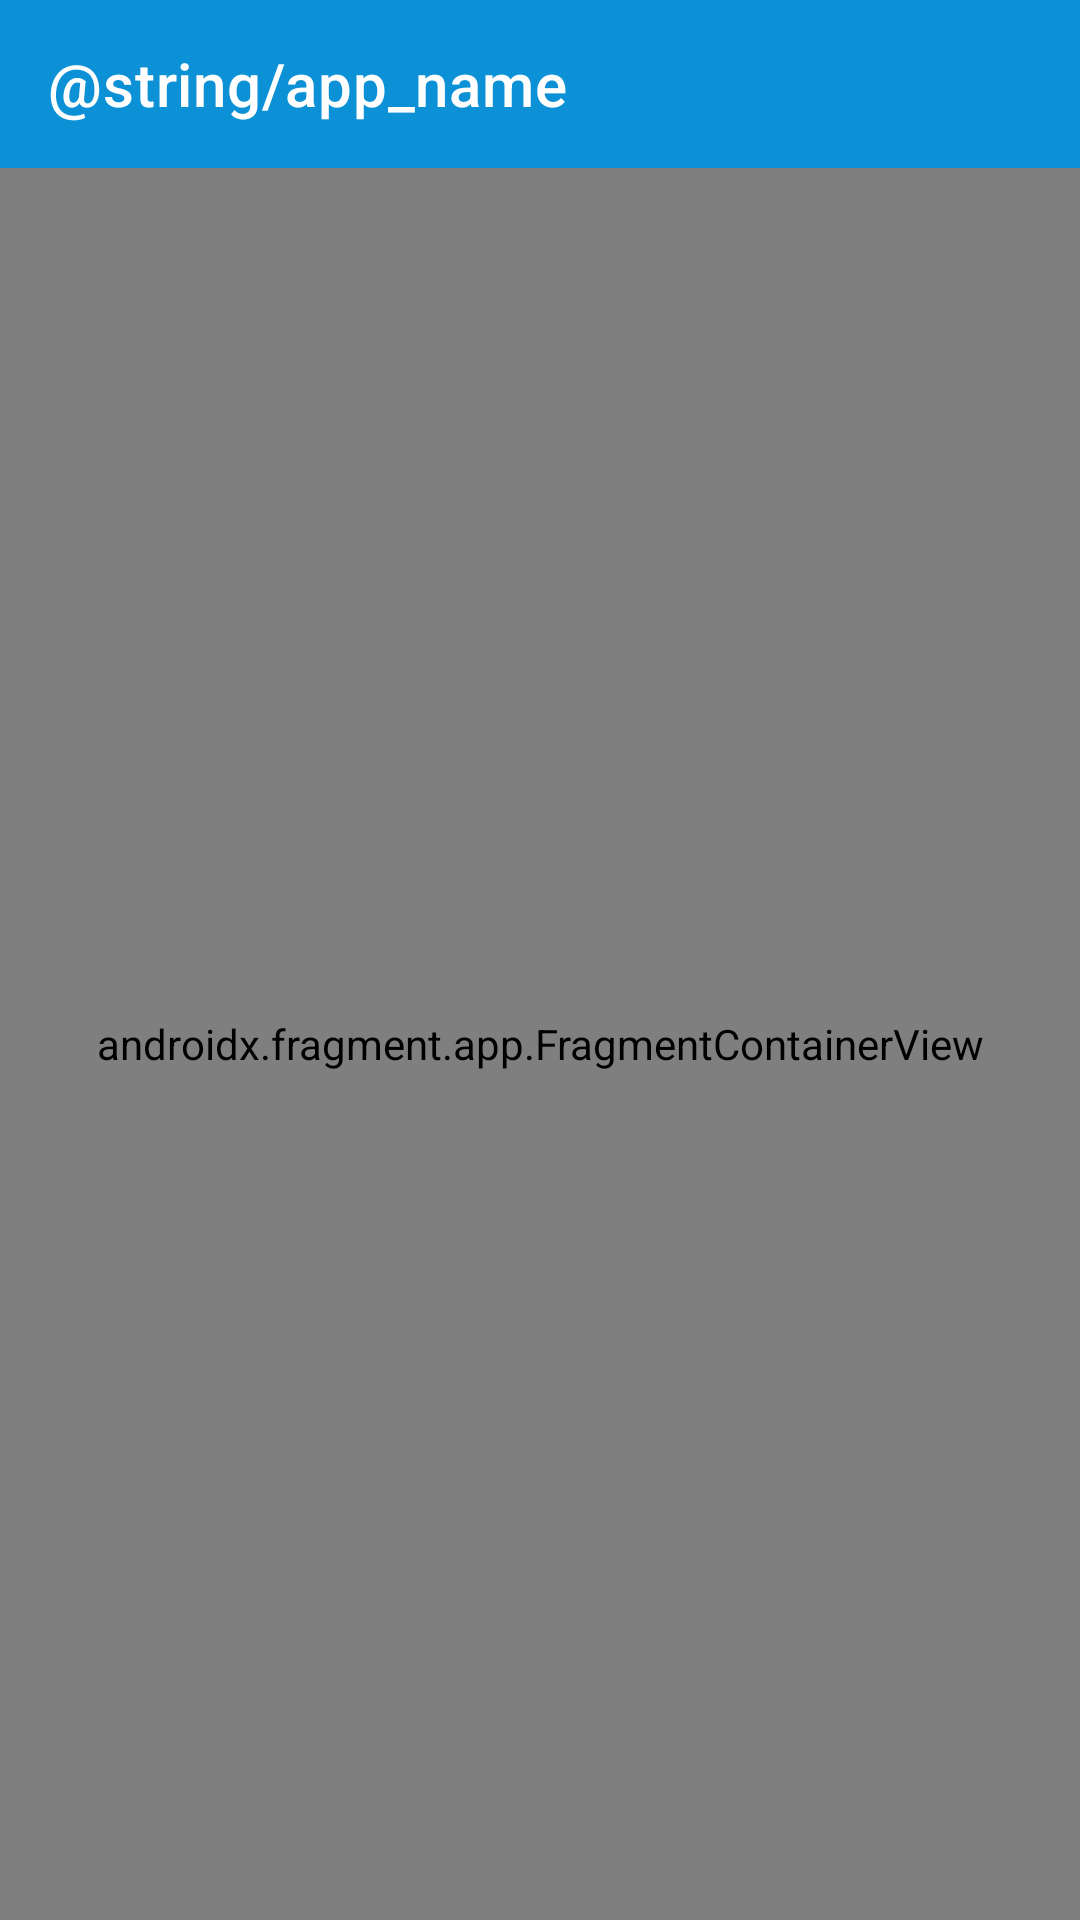

Layout XML and referenced resources for this Android screen:
<!-- AndroidManifest.xml: application theme AppTheme -->
<!-- res/layout/activity_main.xml -->
<?xml version="1.0" encoding="utf-8"?>
<layout xmlns:android="http://schemas.android.com/apk/res/android"
    xmlns:app="http://schemas.android.com/apk/res-auto">

    <androidx.coordinatorlayout.widget.CoordinatorLayout
        android:layout_width="match_parent"
        android:layout_height="match_parent">

        <com.google.android.material.appbar.MaterialToolbar
            android:id="@+id/toolbar"
            style="@style/Widget.MaterialComponents.Toolbar.Primary"
            android:layout_width="match_parent"
            android:layout_height="wrap_content"
            android:elevation="0dp"
            app:title="@string/app_name"
            app:titleTextColor="@android:color/white" />

        <androidx.fragment.app.FragmentContainerView
            android:id="@+id/nav_host_fragment"
            android:name="androidx.navigation.fragment.NavHostFragment"
            android:layout_width="match_parent"
            android:layout_height="match_parent"
            android:layout_marginTop="?attr/actionBarSize"
            app:defaultNavHost="true"
            app:navGraph="@navigation/mobile_navigation" />

    </androidx.coordinatorlayout.widget.CoordinatorLayout>
</layout>
<!-- resources referenced by this layout -->
<resources>
  <style name="AppTheme" parent="Theme.MaterialComponents.DayNight.NoActionBar">
          
          <item name="colorPrimary">@color/colorPrimary</item>
          <item name="android:statusBarColor">@color/colorPrimary</item>
          <item name="colorPrimaryDark">@color/colorPrimaryDark</item>
          <item name="colorAccent">@color/colorAccent</item>
          <item name="colorControlNormal">@color/textColorNormalInv</item>
          <item name="colorControlActivated">@color/textColorNormal</item>
          <item name="colorControlHighlight">@color/colorAccent2</item>
      </style>
  <color name="colorPrimary">#0C91D6</color>
  <color name="colorPrimaryDark">#806EE3</color>
  <color name="colorAccent">#DF6F65</color>
  <color name="textColorNormalInv">#CACACA</color>
  <color name="textColorNormal">#202200</color>
  <color name="colorAccent2">#CF5F9F</color>
</resources>
